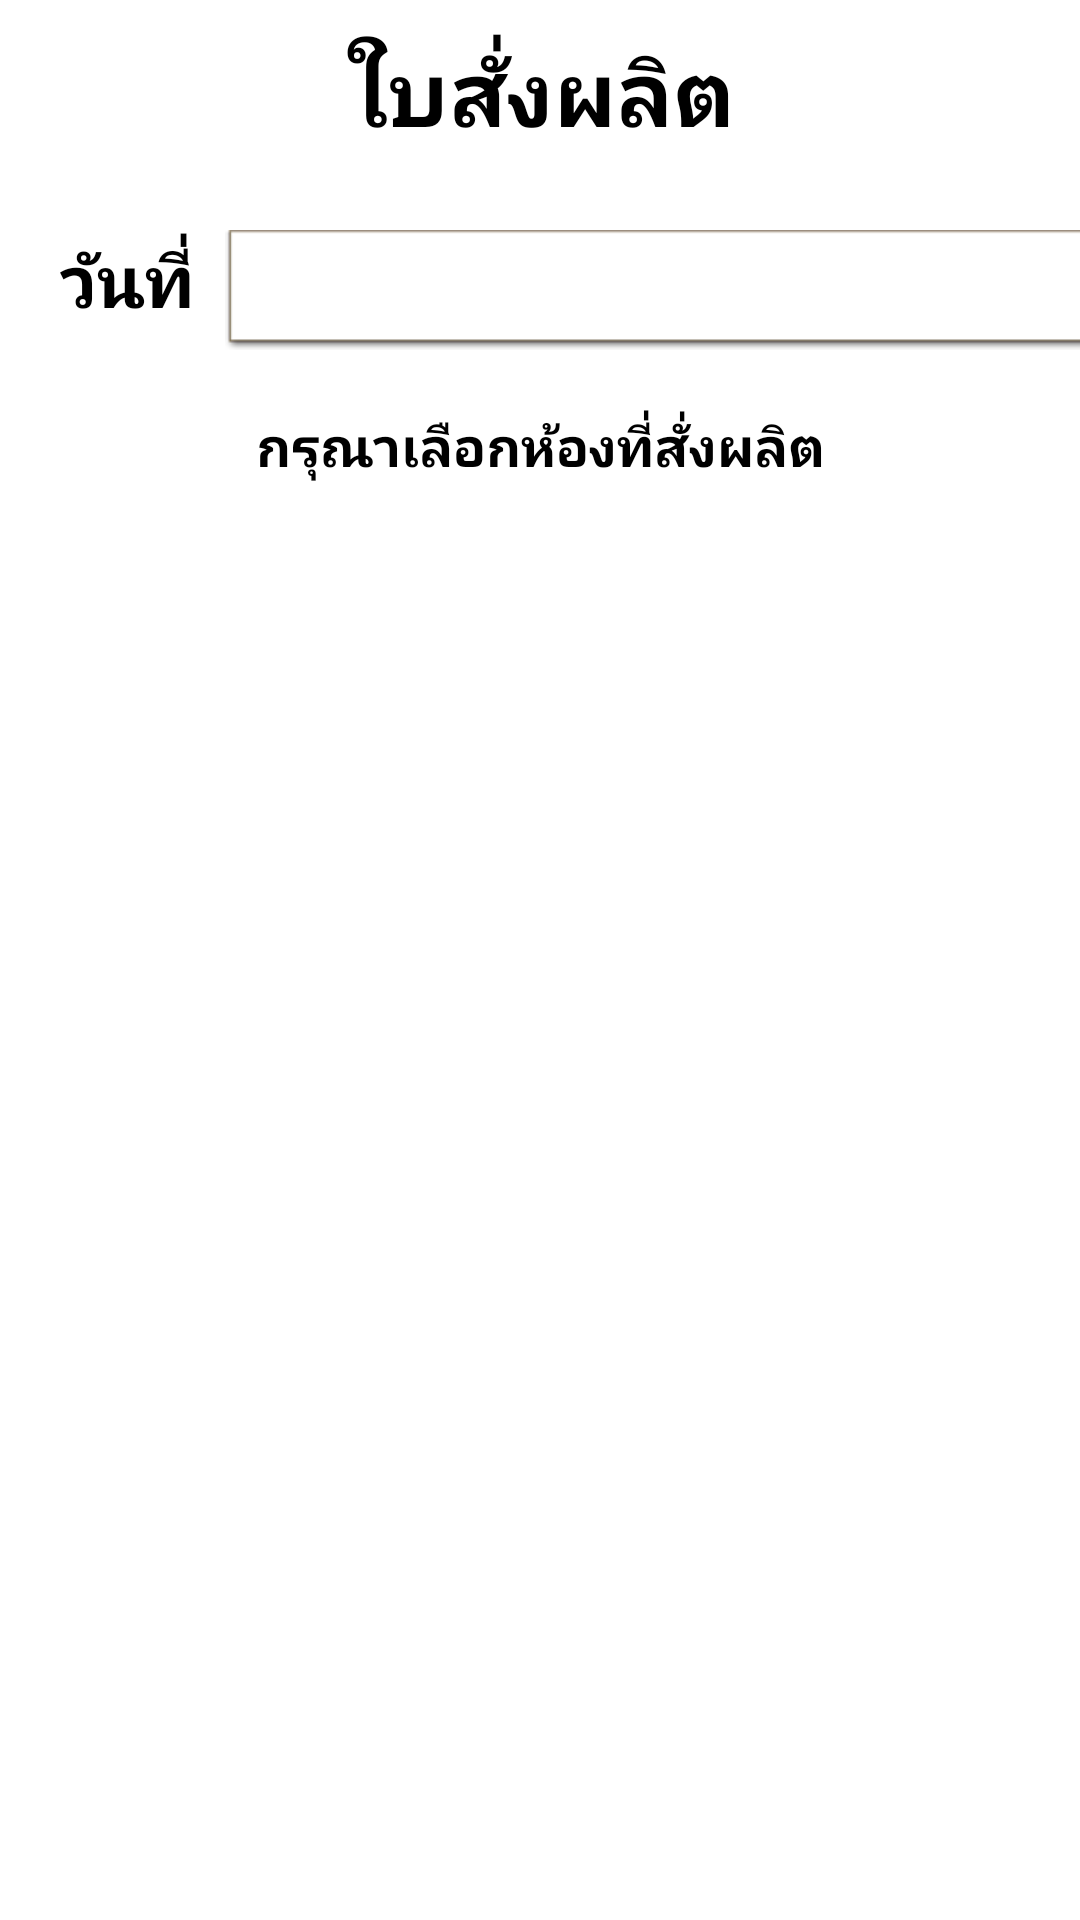

Produce the Android XML layout that renders to this screen, including the resource entries it uses.
<!-- AndroidManifest.xml: application theme AppTheme -->
<!-- res/layout/activity_order_bill_activity.xml -->
<?xml version="1.0" encoding="utf-8"?>
<LinearLayout xmlns:android="http://schemas.android.com/apk/res/android"
xmlns:tools="http://schemas.android.com/tools"
    android:layout_width="match_parent"
    android:layout_height="match_parent"
    android:orientation="vertical"
    android:background="#FFFFFF"
tools:context="com.pose.breakreport.android_fai_report.Order_bill_activity">


    <LinearLayout
        android:layout_width="match_parent"
        android:layout_height="wrap_content"
        android:orientation="vertical">

        <TextView
            android:id="@+id/textView2"
            android:layout_width="match_parent"
            android:layout_height="wrap_content"
            android:paddingBottom="10dp"
            android:paddingTop="10dp"
            android:text="ใบสั่งผลิต"
            android:textAlignment="center"
            android:textColor="@android:color/background_dark"
            android:textSize="30sp"
            android:textStyle="bold" />
    </LinearLayout>

    <LinearLayout
        android:layout_width="match_parent"
        android:layout_height="wrap_content"
        android:orientation="horizontal">

        <TextView
            android:id="@+id/textView"
            android:layout_width="wrap_content"
            android:layout_height="wrap_content"
            android:layout_marginLeft="20dp"
            android:layout_marginTop="10dp"
            android:text="วันที่"
            android:textColor="@android:color/black"
            android:textSize="24sp"
            android:textStyle="bold" />

        <TextView
            android:id="@+id/text_date"
            android:layout_width="370dp"
            android:layout_height="40dp"
            android:layout_marginLeft="10dp"
            android:layout_marginRight="10dp"
            android:layout_marginTop="7dp"
            android:background="@android:drawable/editbox_dropdown_light_frame"
            android:textAlignment="center"
            android:textColor="@android:color/black"
            android:textSize="20sp" />

        <Button
            android:id="@+id/button_date"
            android:layout_width="140dp"
            android:layout_height="50dp"
            android:layout_marginTop="10dp"
            android:layout_weight="1"
            android:text="เลือกวันที่"
            android:textSize="20sp"
            android:textStyle="bold" />

    </LinearLayout>

    <LinearLayout
        android:layout_width="match_parent"
        android:layout_height="wrap_content"
        android:orientation="vertical">

        <TextView
            android:id="@+id/textView3"
            android:layout_width="match_parent"
            android:layout_height="wrap_content"
            android:layout_marginTop="5dp"
            android:paddingBottom="10dp"
            android:paddingTop="10dp"
            android:text="กรุณาเลือกห้องที่สั่งผลิต"
            android:textAlignment="center"
            android:textColor="@android:color/background_dark"
            android:textSize="18sp"
            android:textStyle="bold" />
    </LinearLayout>

    <LinearLayout
        android:layout_width="match_parent"
        android:layout_height="match_parent"
        android:orientation="vertical">

        <ListView
            android:id="@+id/list_room"
            android:layout_width="match_parent"
            android:layout_height="match_parent" />
    </LinearLayout>

</LinearLayout>
<!-- resources referenced by this layout -->
<resources>
  <style name="AppTheme" parent="Theme.AppCompat.Light.DarkActionBar">
          
          <item name="colorPrimary">#ff6f26</item>
          <item name="colorPrimaryDark">#ff6f26</item>
          <item name="colorAccent">#ff0000</item>
      </style>
</resources>
